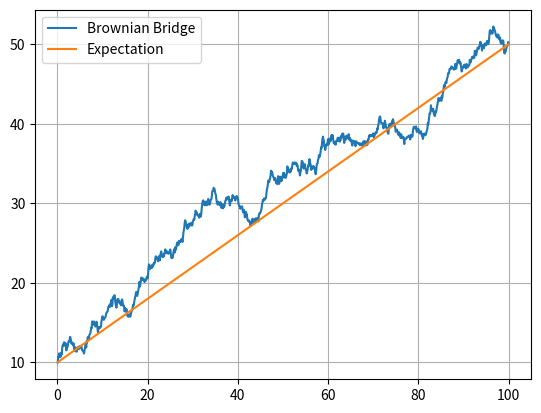

This figure's Python source:
import numpy as np
import matplotlib.pyplot as plt
from random import normalvariate


def brownian_bridge(start, end, T, increment=0.1):
    """
    Produces a simulated path of a brownian bridge.
    :param start: B_0
    :param end: B_T
    :param T: defines interval 0 < t < T
    :param increment: 𝚫T
    :return: simulated brownian bridge path x_t on the interval 0 < t < T
    """
    x = [start]
    interval = np.linspace(0+increment, T, int(T//increment))
    for t in interval[:-1]:
        x_prev = x[-1]
        z_i = normalvariate(0, 1)
        x_t = x_prev + (end - x_prev) * increment/(T-t) + ((increment*(T-t-increment))/(T-t))**0.5 * z_i
        x.append(x_t)

    plt.plot(interval, x, label='Brownian Bridge')
    plt.plot(interval, [((end-start)/T)*y + start for y in interval], label='Expectation')
    plt.legend()
    plt.grid()
    plt.show()
    return x


if __name__ == '__main__':
    brownian_bridge(10, 50, 100)
